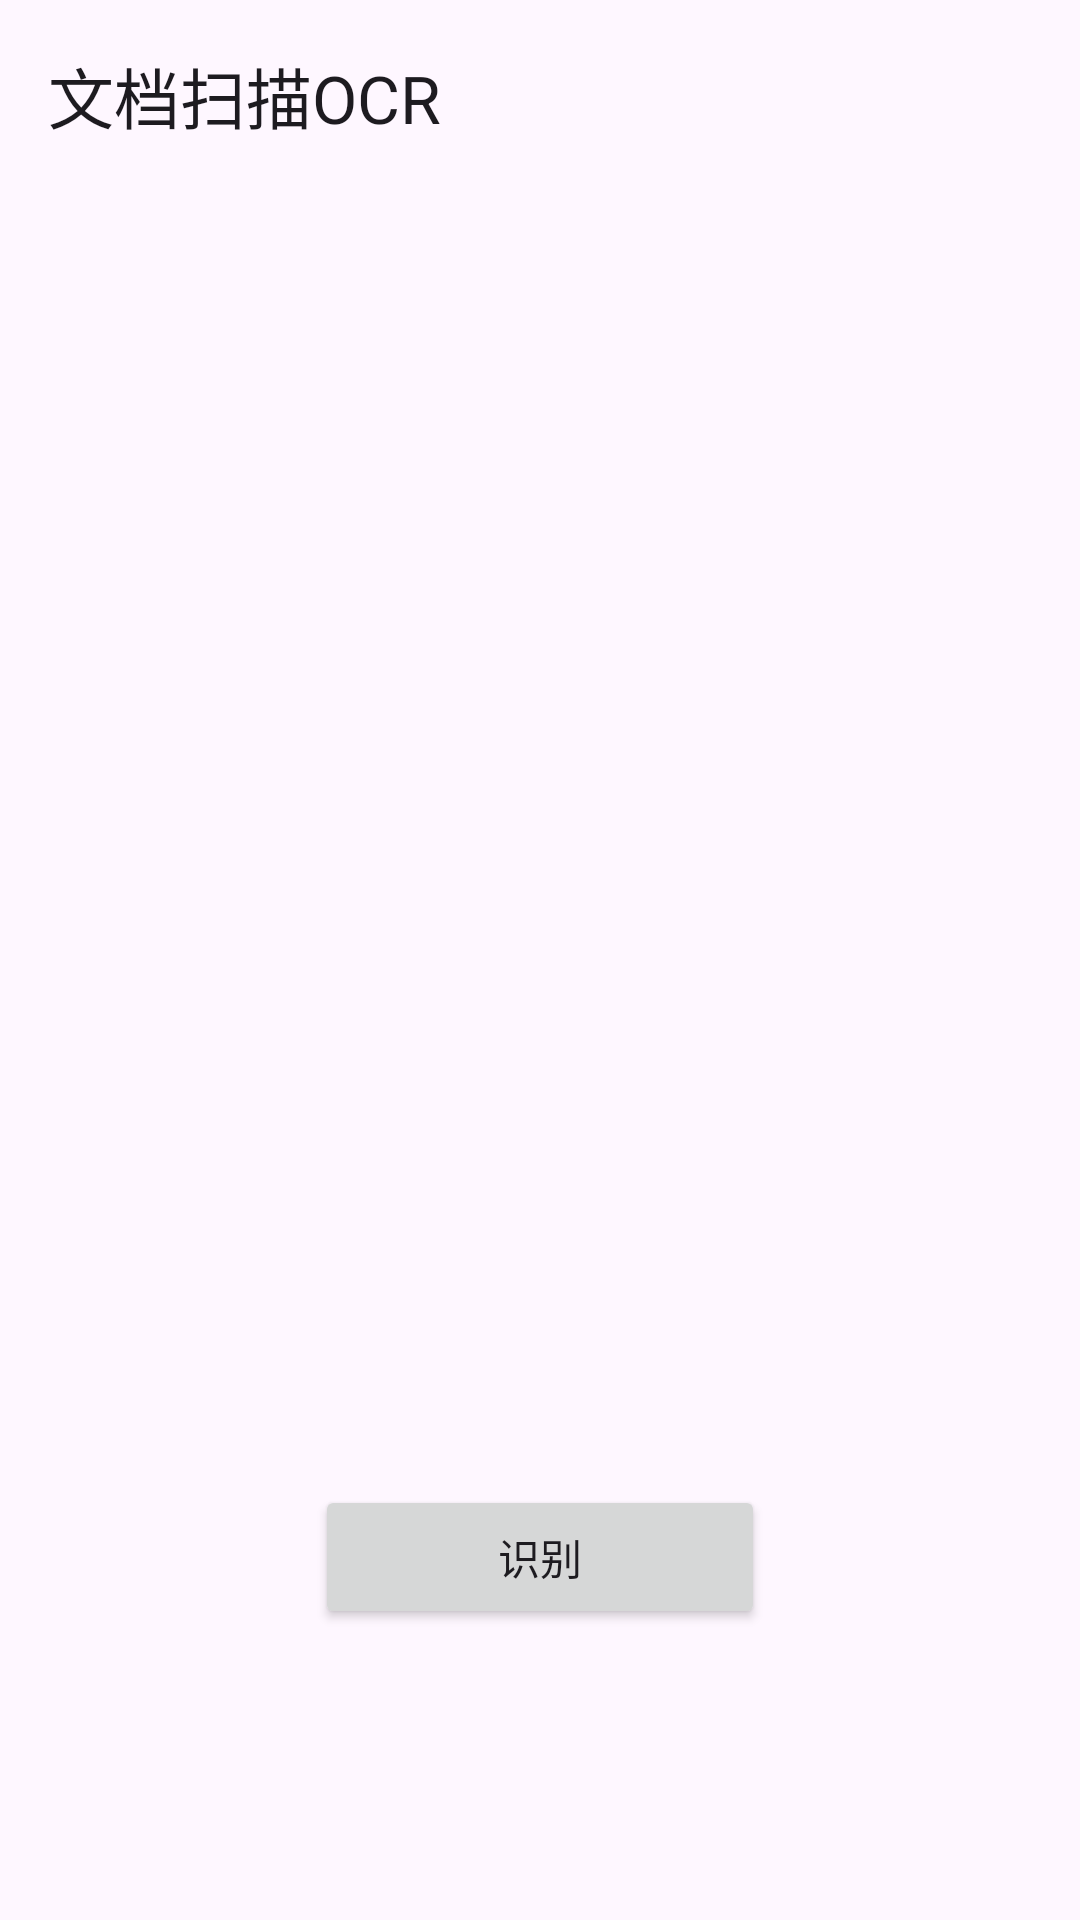

The Android layout XML behind this screen, and the referenced resources:
<!-- AndroidManifest.xml: application theme Theme.Ocr -->
<!-- res/layout/activity_binarization.xml -->
<androidx.coordinatorlayout.widget.CoordinatorLayout xmlns:android="http://schemas.android.com/apk/res/android"
    xmlns:app="http://schemas.android.com/apk/res-auto"
    android:layout_width="match_parent"
    android:layout_height="match_parent"
    xmlns:tools="http://schemas.android.com/tools">

    <com.google.android.material.appbar.AppBarLayout
        android:layout_width="match_parent"
        android:layout_height="wrap_content">

        <com.google.android.material.appbar.MaterialToolbar
            android:id="@+id/toolbar2"
            android:layout_width="match_parent"
            android:layout_height="?attr/actionBarSize"
            app:title="文档扫描OCR"
            app:navigationIcon="@drawable/baseline_arrow_back_24"/>

    </com.google.android.material.appbar.AppBarLayout>

    <LinearLayout
        android:layout_width="match_parent"
        android:layout_height="match_parent"
        android:orientation="vertical"
        android:padding="16dp"
        tools:context=".BinarizationActivity"
        app:layout_behavior="@string/appbar_scrolling_view_behavior">

        <ImageView
            android:id="@+id/binarizedImageView"
            android:layout_width="300dp"
            android:layout_height="400dp"
            android:layout_gravity="center"
            android:layout_marginBottom="15dp"/>
        <Button
            android:id="@+id/ocr"
            android:layout_width="150dp"
            android:layout_height="wrap_content"
            android:layout_gravity="center"
            android:text="@string/ocr"
            android:layout_marginBottom="15dp"/>

        <LinearLayout
            android:id="@+id/deal"
            android:layout_gravity="center"
            android:layout_width="wrap_content"
            android:layout_height="wrap_content"
            android:orientation="vertical"
            android:visibility="gone">
            <EditText
                android:id="@+id/text"
                android:layout_width="320dp"
                android:layout_height="wrap_content"
                android:layout_gravity="center"
                android:inputType="textMultiLine"
                android:maxLines="6"
                android:enabled="true"
                android:background="@drawable/edittext_border"
                android:padding="8dp"
                android:layout_marginBottom="15dp"
                android:scrollbars="vertical"
                android:scrollbarStyle="insideOverlay"/>
            <LinearLayout
                android:layout_width="wrap_content"
                android:layout_height="wrap_content"
                android:orientation="horizontal">
                <Button
                    android:id="@+id/copy"
                    android:layout_width="150dp"
                    android:layout_height="wrap_content"
                    android:text="@string/copy_text"
                    android:layout_marginEnd="15dp"/>
                <Button
                    android:id="@+id/save"
                    android:layout_width="150dp"
                    android:layout_height="wrap_content"
                    android:text="@string/save"/>
            </LinearLayout>

        </LinearLayout>
        <ProgressBar
            android:id="@+id/progressBar"
            android:layout_width="wrap_content"
            android:layout_height="wrap_content"
            android:layout_gravity="center"
            android:visibility="gone"/>

    </LinearLayout>

</androidx.coordinatorlayout.widget.CoordinatorLayout>
<!-- resources referenced by this layout -->
<resources>
  <!-- drawable edittext_border (drawable) -->
  <shape xmlns:android="http://schemas.android.com/apk/res/android"
      android:shape="rectangle">
      <stroke
          android:width="1dp"
          android:color="#000000" /> 
      <corners
          android:radius="8dp" /> 
  </shape>
  <string name="copy_text">一键复制</string>
  <string name="ocr">识别</string>
  <string name="save">保存为TXT</string>
  <style name="Theme.Ocr" parent="Base.Theme.Ocr" />
  <style name="Base.Theme.Ocr" parent="Theme.Material3.DayNight.NoActionBar">
          
          
          <item name="android:statusBarColor">@android:color/white</item>
          <item name="android:windowLightStatusBar">true</item>
          <item name="android:navigationBarColor">#00000000</item>
      </style>
</resources>
